Dataset: spectrogram (GitHub, guswhd/MemAE). Classes: abnormal, normal.

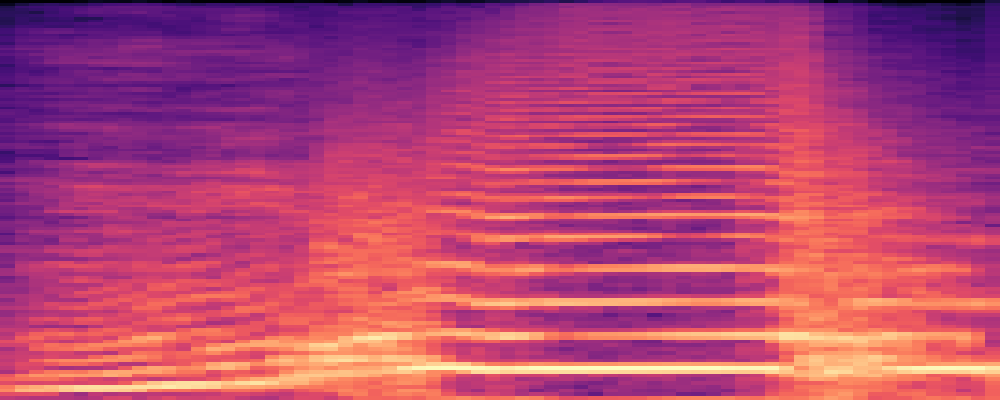
Label: abnormal

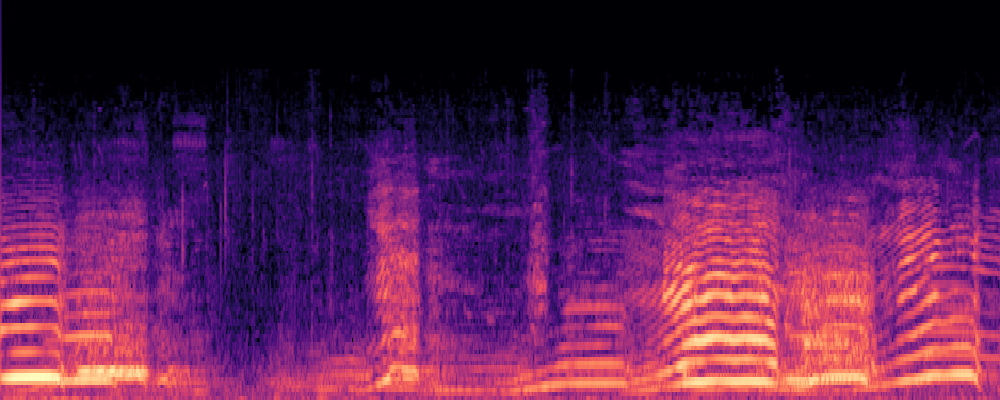
Label: normal

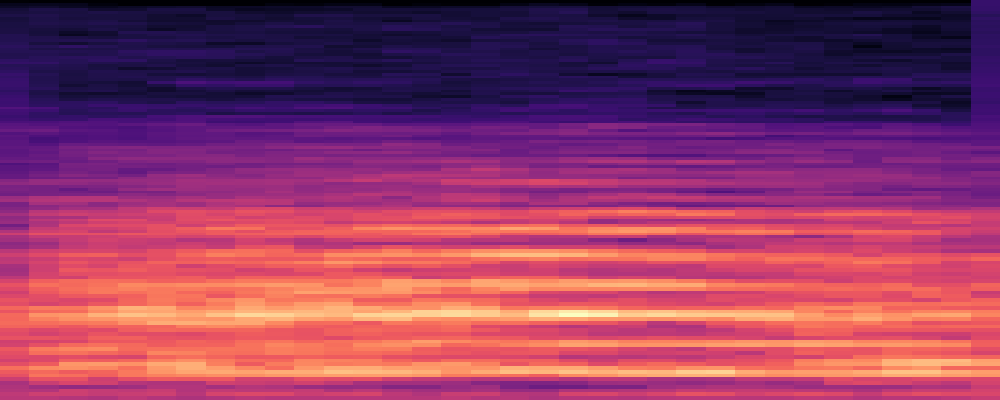
Label: abnormal

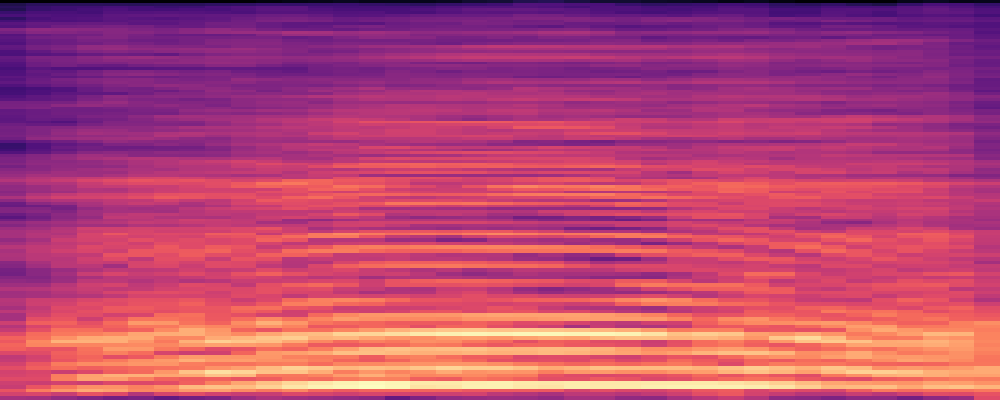
Label: normal

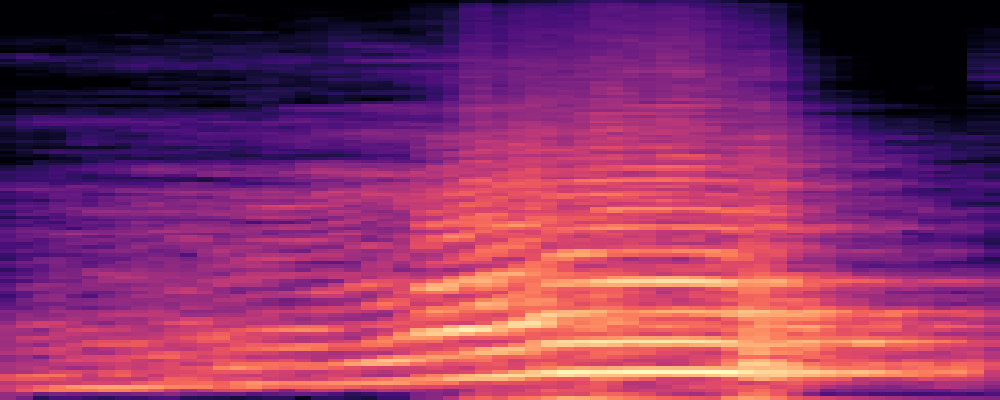
Label: abnormal

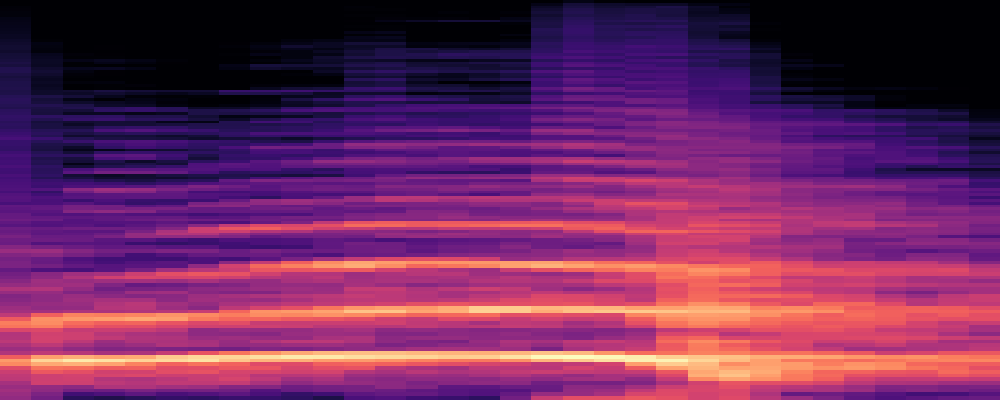
Label: abnormal
